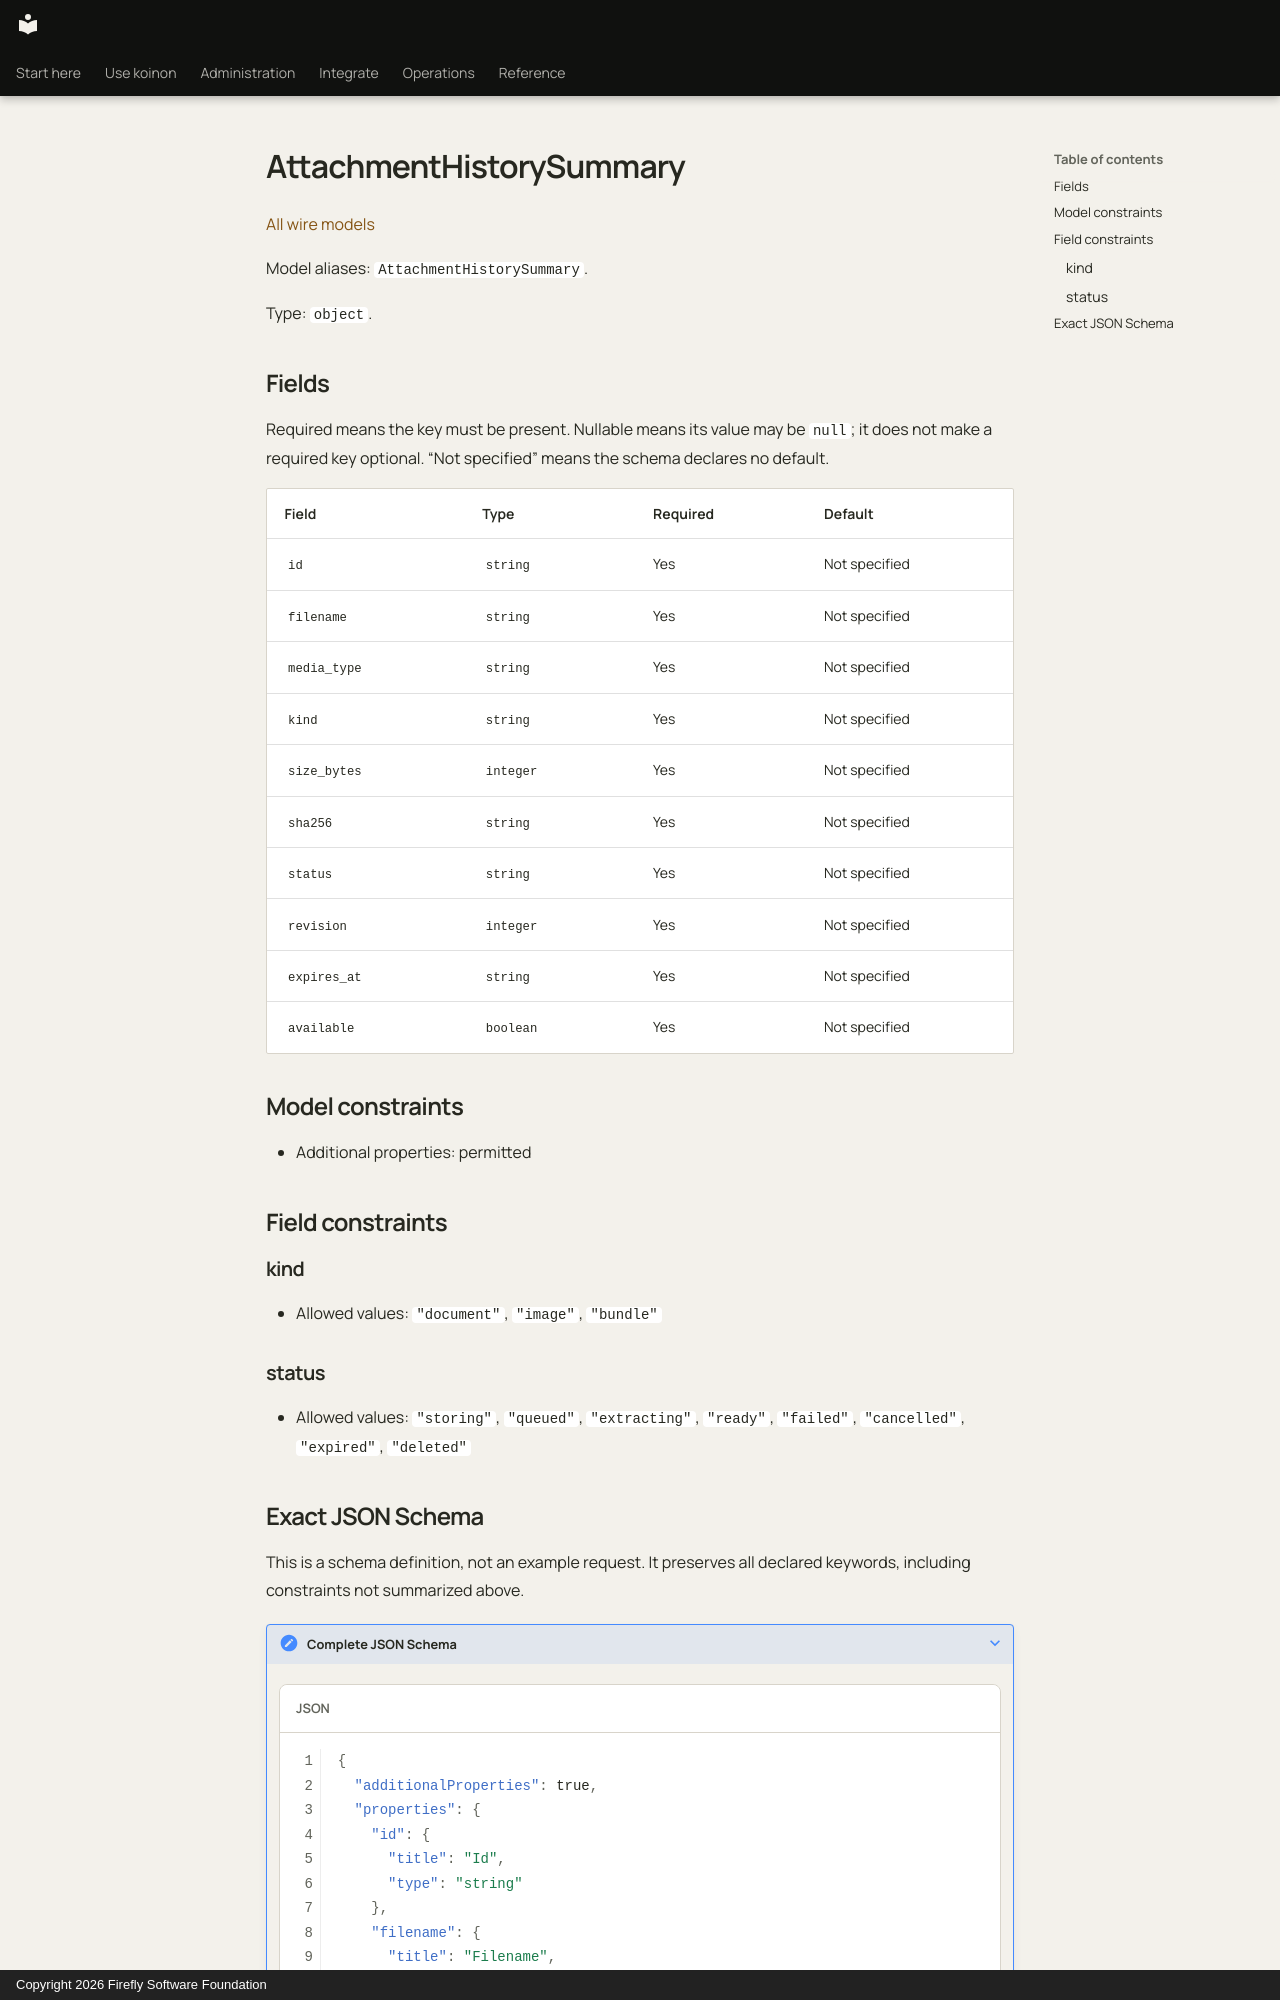

repository: fireflyframework/firefly-koinon · page: reference/models/attachmenthistorysummary/index.html · generator: mkdocs · copyright: Copyright 2026 Firefly Software Foundation

<!-- Copyright 2026 Firefly Software Foundation -->
<!-- SPDX-License-Identifier: Apache-2.0 -->

# AttachmentHistorySummary

[All wire models](index.md)

Model aliases: `AttachmentHistorySummary`.

Type: `object`.

## Fields

Required means the key must be present. Nullable means its value may be `null`; it does not make a required key optional. “Not specified” means the schema declares no default.

| Field | Type | Required | Default |
| --- | --- | --- | --- |
| `id` | `string` | Yes | Not specified |
| `filename` | `string` | Yes | Not specified |
| `media_type` | `string` | Yes | Not specified |
| `kind` | `string` | Yes | Not specified |
| `size_bytes` | `integer` | Yes | Not specified |
| `sha256` | `string` | Yes | Not specified |
| `status` | `string` | Yes | Not specified |
| `revision` | `integer` | Yes | Not specified |
| `expires_at` | `string` | Yes | Not specified |
| `available` | `boolean` | Yes | Not specified |

## Model constraints

- Additional properties: permitted

## Field constraints

### kind

- Allowed values: `"document"`, `"image"`, `"bundle"`

### status

- Allowed values: `"storing"`, `"queued"`, `"extracting"`, `"ready"`, `"failed"`, `"cancelled"`, `"expired"`, `"deleted"`
